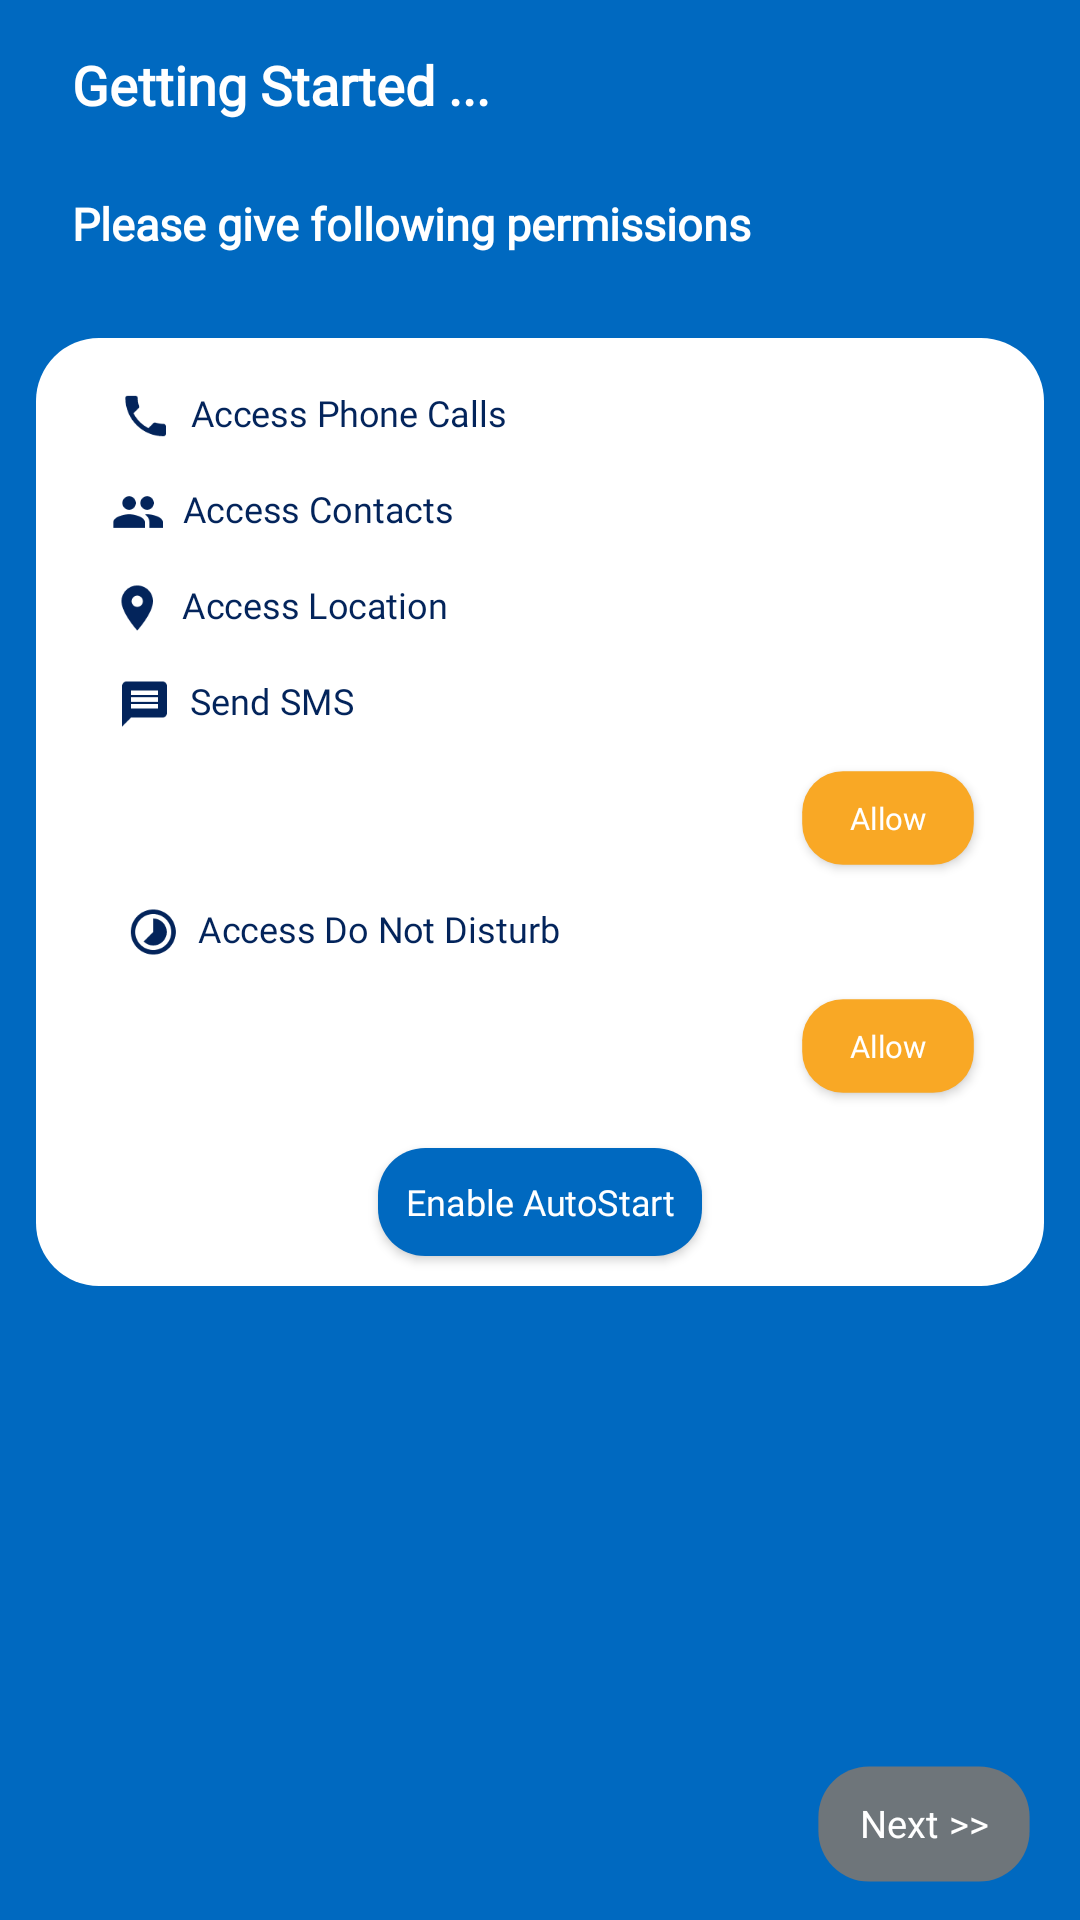

Here is an Android app screen rendered from its layout file. Give the layout XML and the strings, colors and styles it references.
<!-- AndroidManifest.xml: application theme AppTheme -->
<!-- res/layout/activity_permissions.xml -->
<?xml version="1.0" encoding="utf-8"?>
<android.support.constraint.ConstraintLayout xmlns:android="http://schemas.android.com/apk/res/android"
    xmlns:app="http://schemas.android.com/apk/res-auto"
    xmlns:tools="http://schemas.android.com/tools"
    android:layout_width="match_parent"
    android:background="@color/colorPrimaryDark"
    android:layout_height="match_parent"
    tools:context="com.pervysage.thelimitbreaker.foco.actvities.PermissionsActivity">

    <TextView
        android:id="@+id/tvAppTitle"
        android:layout_width="wrap_content"
        android:layout_height="wrap_content"
        android:layout_marginStart="8dp"
        android:fontFamily="@font/maven_pro_medium"
        android:paddingLeft="16dp"
        android:paddingBottom="8dp"
        android:paddingRight="8dp"
        android:paddingTop="8dp"
        android:layout_marginTop="8dp"
        android:text="Getting Started ..."
        android:textColor="@android:color/white"
        android:textSize="18sp"
        android:textStyle="bold"
        app:layout_constraintStart_toStartOf="parent"
        app:layout_constraintTop_toTopOf="parent" />

    <TextView
        android:id="@+id/tvMessageLabel"
        android:layout_width="match_parent"
        android:layout_height="wrap_content"
        android:layout_marginStart="8dp"
        android:layout_marginEnd="8dp"
        android:fontFamily="@font/maven_pro_medium"
        android:padding="16dp"
        android:text="Please give following permissions"
        android:textColor="@android:color/white"
        android:textSize="15sp"
        app:layout_constraintTop_toBottomOf="@id/tvAppTitle"
        android:textStyle="bold"
        app:layout_constraintEnd_toEndOf="parent"
        app:layout_constraintStart_toStartOf="parent" />

    <android.support.constraint.ConstraintLayout

        android:layout_width="match_parent"
        android:layout_height="wrap_content"
        android:layout_marginStart="12dp"
        android:layout_marginEnd="12dp"
        android:layout_marginBottom="12dp"
        android:layout_marginTop="12dp"

        android:padding="4dp"
        android:background="@drawable/reg_background"
        android:backgroundTint="@android:color/white"
        app:layout_constraintEnd_toEndOf="parent"
        app:layout_constraintStart_toStartOf="parent"
        app:layout_constraintTop_toBottomOf="@id/tvMessageLabel">

        <TextView
            android:id="@+id/tvPermCalls"
            android:layout_width="wrap_content"
            android:layout_height="wrap_content"
            android:textSize="16sp"
            android:scaleY="0.75"
            android:scaleX="0.75"
            android:padding="2dp"
            android:drawableLeft="@drawable/ic_call"
            android:layout_marginTop="8dp"
            android:fontFamily="@font/maven_pro_medium"
            android:text="  Access Phone Calls"
            android:textColor="@color/colorGenDark"
            app:layout_constraintStart_toStartOf="parent"
            app:layout_constraintTop_toTopOf="parent" />

        <TextView
            android:id="@+id/tvPermContacts"
            android:layout_width="wrap_content"
            android:layout_height="wrap_content"
            android:textSize="16sp"
            android:scaleY="0.75"
            android:scaleX="0.75"
            android:padding="2dp"
            android:drawableLeft="@drawable/ic_group_blue"
            android:layout_marginTop="4dp"
            android:fontFamily="@font/maven_pro_medium"
            android:text="  Access Contacts"
            android:textColor="@color/colorGenDark"
            app:layout_constraintStart_toStartOf="parent"
            app:layout_constraintTop_toBottomOf="@id/tvPermCalls" />

        <TextView
            android:id="@+id/tvPermLocations"
            android:layout_width="wrap_content"
            android:layout_height="wrap_content"
            android:textSize="16sp"
            android:scaleY="0.75"
            android:scaleX="0.75"
            android:gravity="start"
            android:padding="2dp"
            android:drawableLeft="@drawable/ic_place_blue"
            android:layout_marginTop="4dp"
            android:fontFamily="@font/maven_pro_medium"
            android:text="  Access Location"
            android:textColor="@color/colorGenDark"
            app:layout_constraintStart_toStartOf="parent"
            app:layout_constraintTop_toBottomOf="@id/tvPermContacts" />

        <TextView
            android:id="@+id/tvPermSMS"
            android:layout_width="wrap_content"
            android:layout_height="wrap_content"
            android:layout_marginStart="8dp"
            android:textSize="16sp"
            android:scaleY="0.75"
            android:scaleX="0.75"
            android:padding="2dp"
            android:drawableLeft="@drawable/ic_message"
            android:layout_marginTop="4dp"
            android:fontFamily="@font/maven_pro_medium"
            android:text="  Send SMS"
            android:textColor="@color/colorGenDark"
            app:layout_constraintStart_toStartOf="parent"
            app:layout_constraintTop_toBottomOf="@id/tvPermLocations" />

        <Button
            android:id="@+id/btnGrantPerm"
            android:layout_width="wrap_content"
            android:layout_height="wrap_content"
            android:layout_marginEnd="4dp"
            android:layout_marginBottom="4dp"
            android:background="@drawable/reg_background"
            android:backgroundTint="@color/colorAccent"
            android:fontFamily="@font/maven_pro_medium"
            android:padding="12dp"
            android:scaleX="0.65"
            android:scaleY="0.65"
            android:text="Allow"
            android:textAllCaps="false"
            android:textColor="@android:color/white"
            android:textSize="16sp"
            app:layout_constraintEnd_toEndOf="parent"
            app:layout_constraintTop_toBottomOf="@id/tvPermSMS"/>

        <TextView
            android:id="@+id/tvDNDAccess"
            android:layout_width="wrap_content"
            android:layout_height="wrap_content"
            android:textSize="16sp"
            android:scaleY="0.75"
            android:scaleX="0.75"
            android:padding="2dp"
            android:drawableStart="@drawable/ic_timelapse"
            android:fontFamily="@font/maven_pro_medium"
            android:text="  Access Do Not Disturb"
            android:textColor="@color/colorGenDark"
            app:layout_constraintStart_toStartOf="parent"
            app:layout_constraintTop_toBottomOf="@id/btnGrantPerm" />

        <Button
            android:id="@+id/btnGrantDND"
            android:layout_width="wrap_content"
            android:layout_height="wrap_content"
            android:layout_marginEnd="4dp"
            android:layout_marginBottom="8dp"
            android:background="@drawable/reg_background"
            android:backgroundTint="@color/colorAccent"
            android:fontFamily="@font/maven_pro_medium"
            android:padding="12dp"
            android:scaleX="0.65"
            android:scaleY="0.65"
            android:text="Allow"
            android:textAllCaps="false"
            android:textColor="@android:color/white"
            android:textSize="16sp"
            app:layout_constraintEnd_toEndOf="parent"
            app:layout_constraintTop_toBottomOf="@id/tvDNDAccess"/>

        <Button
            android:id="@+id/btnAutoStart"
            android:layout_width="wrap_content"
            android:layout_height="wrap_content"
            android:layout_marginTop="4dp"
            android:layout_marginBottom="4dp"
            android:background="@drawable/reg_background"
            android:fontFamily="@font/maven_pro_medium"
            android:padding="12dp"
            android:scaleX="0.75"
            android:scaleY="0.75"
            android:text="Enable AutoStart"
            android:textAllCaps="false"
            android:textColor="@android:color/white"
            android:textSize="16sp"
            app:layout_constraintEnd_toEndOf="parent"
            app:layout_constraintStart_toStartOf="parent"
            app:layout_constraintTop_toBottomOf="@id/btnGrantDND"/>


    </android.support.constraint.ConstraintLayout>

    <Button
        android:id="@+id/btnNext"
        android:layout_width="wrap_content"
        android:layout_height="wrap_content"
        android:layout_marginEnd="8dp"
        android:layout_marginBottom="8dp"
        android:background="@drawable/reg_background"
        android:backgroundTint="@color/colorTextDisable"
        android:fontFamily="@font/maven_pro_medium"
        android:padding="12dp"
        android:scaleX="0.80"
        android:scaleY="0.80"
        android:text="Next >>"
        android:enabled="false"
        android:textAllCaps="false"
        android:textColor="@android:color/white"
        android:textSize="16sp"
        app:layout_constraintBottom_toBottomOf="parent"
        app:layout_constraintEnd_toEndOf="parent" />



</android.support.constraint.ConstraintLayout>
<!-- resources referenced by this layout -->
<resources>
  <color name="colorAccent">#f9a825</color>
  <color name="colorGenDark">#03245b</color>
  <color name="colorPrimaryDark">#0069c0</color>
  <color name="colorTextDisable">#f4737678</color>
  <!-- drawable ic_call (drawable) -->
  <?xml version="1.0" encoding="UTF-8" standalone="no"?>
  <vector xmlns:android="http://schemas.android.com/apk/res/android" android:height="24dp" android:viewportHeight="24.0" android:viewportWidth="24.0" android:width="24dp">
      <path android:fillColor="#03245b" android:pathData="M6.62,10.79c1.44,2.83 3.76,5.14 6.59,6.59l2.2,-2.2c0.27,-0.27 0.67,-0.36 1.02,-0.24 1.12,0.37 2.33,0.57 3.57,0.57 0.55,0 1,0.45 1,1V20c0,0.55 -0.45,1 -1,1 -9.39,0 -17,-7.61 -17,-17 0,-0.55 0.45,-1 1,-1h3.5c0.55,0 1,0.45 1,1 0,1.25 0.2,2.45 0.57,3.57 0.11,0.35 0.03,0.74 -0.25,1.02l-2.2,2.2z"/>
  </vector>
  <!-- drawable ic_group_blue (drawable) -->
  <?xml version="1.0" encoding="UTF-8" standalone="no"?>
  <vector xmlns:android="http://schemas.android.com/apk/res/android" android:height="24dp" android:viewportHeight="24.0" android:viewportWidth="24.0" android:width="24dp">
      <path android:fillColor="#03245b" android:pathData="M16,11c1.66,0 2.99,-1.34 2.99,-3S17.66,5 16,5c-1.66,0 -3,1.34 -3,3s1.34,3 3,3zM8,11c1.66,0 2.99,-1.34 2.99,-3S9.66,5 8,5C6.34,5 5,6.34 5,8s1.34,3 3,3zM8,13c-2.33,0 -7,1.17 -7,3.5L1,19h14v-2.5c0,-2.33 -4.67,-3.5 -7,-3.5zM16,13c-0.29,0 -0.62,0.02 -0.97,0.05 1.16,0.84 1.97,1.97 1.97,3.45L17,19h6v-2.5c0,-2.33 -4.67,-3.5 -7,-3.5z"/>
  </vector>
  <!-- drawable ic_message (drawable) -->
  <?xml version="1.0" encoding="UTF-8" standalone="no"?>
  <vector xmlns:android="http://schemas.android.com/apk/res/android" android:height="24dp" android:viewportHeight="24.0" android:viewportWidth="24.0" android:width="24dp">
      <path android:fillColor="#03245b" android:pathData="M20,2L4,2c-1.1,0 -1.99,0.9 -1.99,2L2,22l4,-4h14c1.1,0 2,-0.9 2,-2L22,4c0,-1.1 -0.9,-2 -2,-2zM18,14L6,14v-2h12v2zM18,11L6,11L6,9h12v2zM18,8L6,8L6,6h12v2z"/>
  </vector>
  <!-- drawable ic_place_blue (drawable) -->
  <?xml version="1.0" encoding="UTF-8" standalone="no"?>
  <vector xmlns:android="http://schemas.android.com/apk/res/android" android:height="24dp" android:viewportHeight="24.0" android:viewportWidth="24.0" android:width="24dp">
      <path android:fillColor="#03245b" android:pathData="M12,2C8.13,2 5,5.13 5,9c0,5.25 7,13 7,13s7,-7.75 7,-13c0,-3.87 -3.13,-7 -7,-7zM12,11.5c-1.38,0 -2.5,-1.12 -2.5,-2.5s1.12,-2.5 2.5,-2.5 2.5,1.12 2.5,2.5 -1.12,2.5 -2.5,2.5z"/>
  </vector>
  <!-- drawable ic_timelapse (drawable) -->
  <?xml version="1.0" encoding="UTF-8" standalone="no"?>
  <vector xmlns:android="http://schemas.android.com/apk/res/android" android:height="24dp" android:viewportHeight="24.0" android:viewportWidth="24.0" android:width="24dp">
      <path android:fillColor="#03245b" android:pathData="M16.24,7.76C15.07,6.59 13.54,6 12,6v6l-4.24,4.24c2.34,2.34 6.14,2.34 8.49,0 2.34,-2.34 2.34,-6.14 -0.01,-8.48zM12,2C6.48,2 2,6.48 2,12s4.48,10 10,10 10,-4.48 10,-10S17.52,2 12,2zM12,20c-4.42,0 -8,-3.58 -8,-8s3.58,-8 8,-8 8,3.58 8,8 -3.58,8 -8,8z"/>
  </vector>
  <!-- drawable reg_background (drawable) -->
  <?xml version="1.0" encoding="utf-8"?>
  <shape xmlns:android="http://schemas.android.com/apk/res/android"
      android:shape="rectangle">
      <solid android:color="@color/colorPrimaryDark"/>
      <corners android:radius="21dp"/>
  
  </shape>
  <style name="AppTheme" parent="Theme.AppCompat.Light.NoActionBar">
          
          <item name="android:windowEnableSplitTouch">false</item>
          <item name="android:splitMotionEvents">false</item>
          <item name="colorPrimary">@color/colorPrimary</item>
          <item name="colorPrimaryDark">@color/colorPrimaryDark</item>
          <item name="colorAccent">@color/colorAccent</item>
      </style>
  <color name="colorPrimary">#2196f3</color>
</resources>
